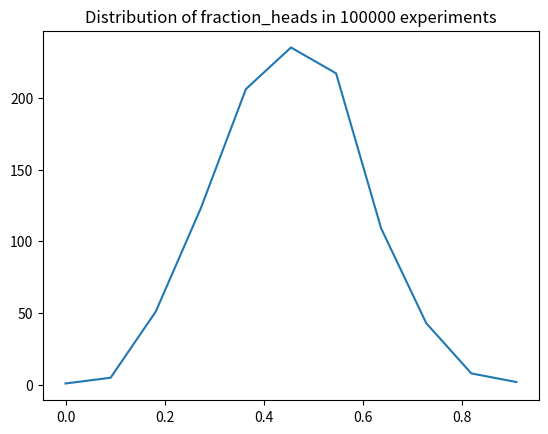
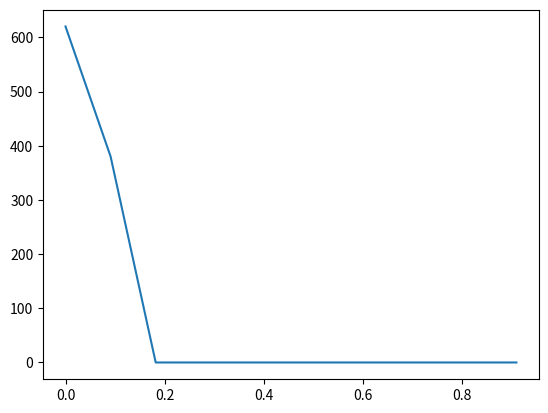
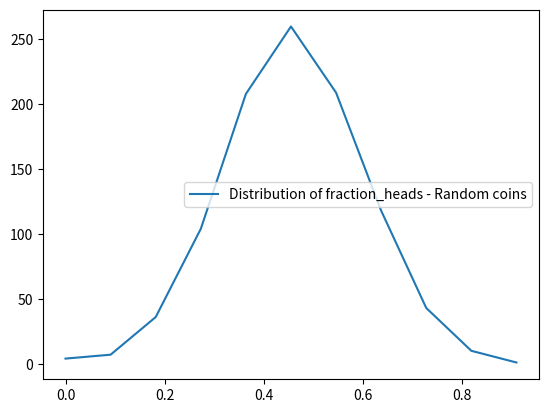

These charts were generated, in order, by the following Python code:
"""
Solve Homework#1 from the course "Learning from data" (edX, Caltech)

Flip 1000 coins 10 times each, and calculate the fraction of 'heads' for each coin.
Repeat this experiment 1000 times, and plot the distribution (histogram) for the following cases:
 - The first coin.
 - A random coin in each experiment instance.
 - The coin with minimum fraction of heads in each experiment.
See which of the coins are under the Hoeffding hyphothesis.
"""

from numpy.random import randint
from functools import reduce
import matplotlib.pyplot as plt


# Wrapper object for Coins
class Coin:
    is_head = [False] * 10  # Each coin will be flipped 10 times
    fraction_heads = 0.0  # Keep track of the fraction of 'heads' obtained after flipping the 10 coins

# Array of coins
coins = [Coin() for i in range(1000)]

# Build three histograms to approximate the distribution of fraction_heads for the following coins:
# c1 is the first coin.
# cmin is the coin with the lowest fraction_heads
# crand is a random coin in each instance of the experiment
histogram_points = 11  # Shall include 0 and 1, in steps of 0.1
fraction_heads_histogram_c1 = [0] * histogram_points
fraction_heads_histogram_cmin = [0] * histogram_points
fraction_heads_histogram_crand = [0] * histogram_points


def fill_histogram(histogram, coin):
    # fraction_heads oscilates between 0 and 1
    histogram_index = int(coin.fraction_heads * (len(histogram) - 1))
    histogram[histogram_index] += 1


for experiment_instance in range(1000):
    if (experiment_instance + 1) % 500 == 0:
        print("Iteration %d" % experiment_instance)
    # Flip all coins 10 times, calculate fraction_heads for each coin
    for coin in coins:
        coin.is_head = randint(0, 2, len(coin.is_head))
        coin.fraction_heads = float(sum(coin.is_head)) / len(coin.is_head)

    # ------ Fill the histograms for First Coin, Random Coin, and min fraction_heads Coin ------
    # First coin
    fill_histogram(fraction_heads_histogram_c1, coins[0])
    # Coin with min fraction_heads
    fill_histogram(fraction_heads_histogram_cmin,
                   reduce(lambda min_coin, current:
                          current if current.fraction_heads < min_coin.fraction_heads
                          else min_coin,
                          coins))
    # Random coin
    fill_histogram(fraction_heads_histogram_crand, coins[randint(0, len(coins))])

# ---------- Plot Histograms ---------
plt.figure()
plt.title('Distribution of fraction_heads in 100000 experiments')
x_axis = [float(i)/histogram_points for i in range(0, histogram_points)]
plt.plot(x_axis, fraction_heads_histogram_c1, label='Distribution of fraction_heads - First coin')
plt.figure()
plt.plot(x_axis, fraction_heads_histogram_cmin, label='Distribution of fraction_heads - Coins with min fraction_heads')
plt.figure()
plt.plot(x_axis, fraction_heads_histogram_crand, label='Distribution of fraction_heads - Random coins')
plt.legend()
plt.show()
